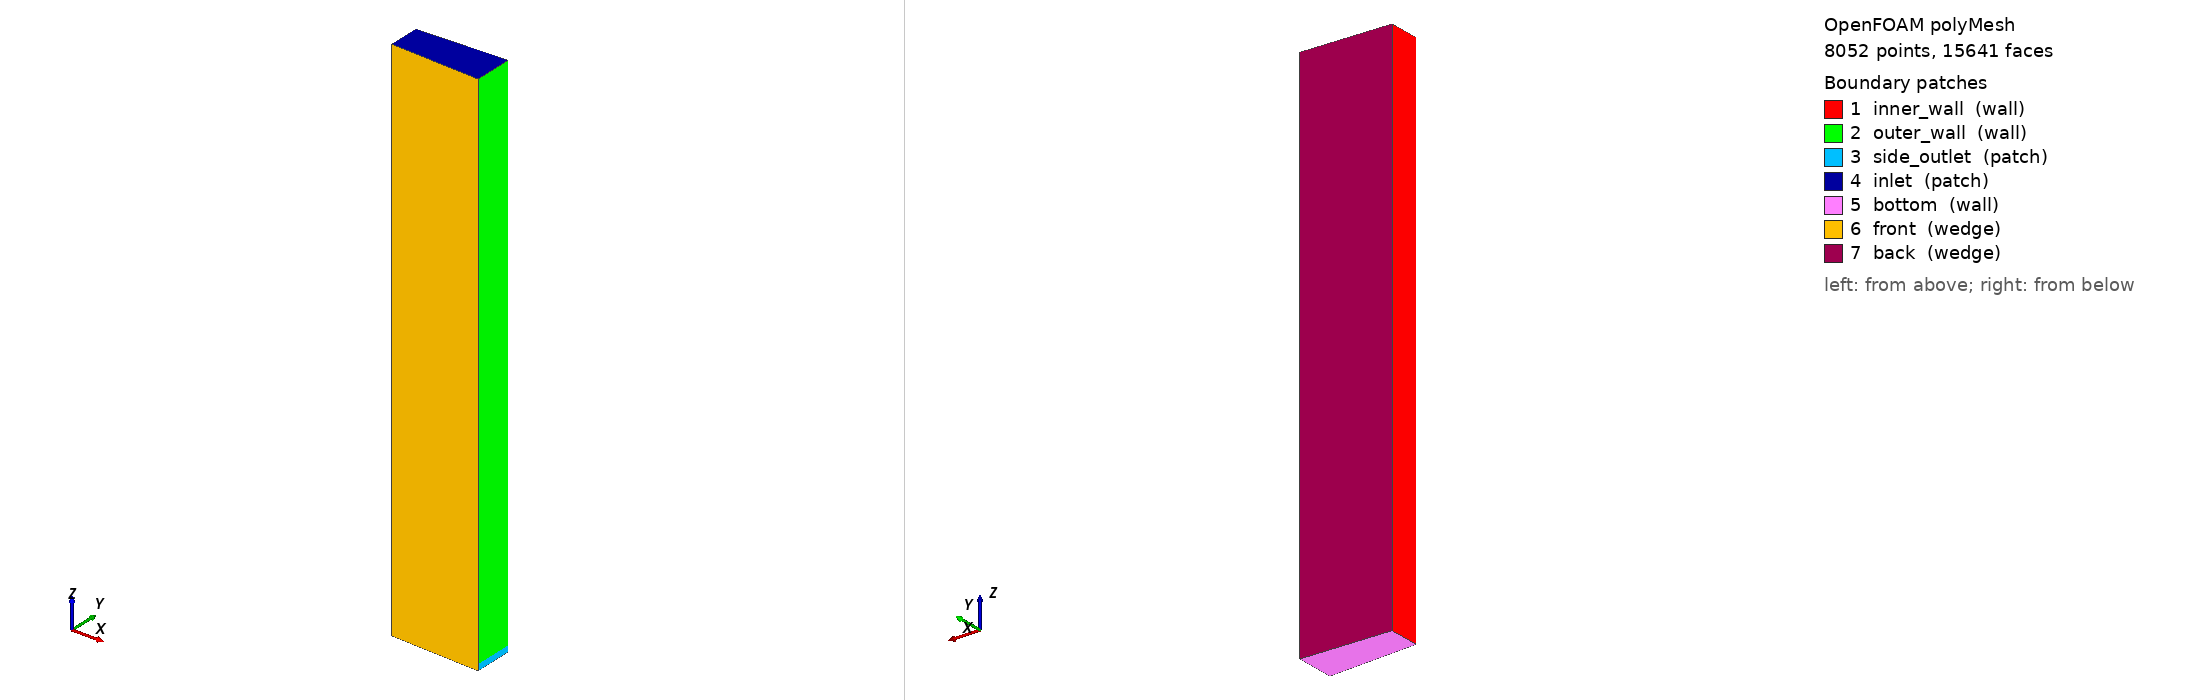

OpenFOAM case: the committed polyMesh, 8052 points, 15641 faces. Boundary patches (legend numbers): 1 inner_wall (wall), 2 outer_wall (wall), 3 side_outlet (patch), 4 inlet (patch), 5 bottom (wall), 6 front (wedge), 7 back (wedge). Left view from above one corner, right view from below the opposite corner. Boundary conditions: 0 field file(s) under 0/; 0 of 7 drawn patches have an entry in a shipped field file.

=== constant/polyMesh/boundary ===
/*--------------------------------*- C++ -*----------------------------------*\
| =========                 |                                                 |
| \\      /  F ield         | OpenFOAM: The Open Source CFD Toolbox           |
|  \\    /   O peration     | Version:  2506                                  |
|   \\  /    A nd           | Website:  www.openfoam.com                      |
|    \\/     M anipulation  |                                                 |
\*---------------------------------------------------------------------------*/
FoamFile
{
    version     2.0;
    format      ascii;
    arch        "LSB;label=32;scalar=64";
    class       polyBoundaryMesh;
    location    "constant/polyMesh";
    object      boundary;
}
// * * * * * * * * * * * * * * * * * * * * * * * * * * * * * * * * * * * * * //

7
(
    inner_wall
    {
        type            wall;
        inGroups        1(wall);
        nFaces          121;
        startFace       7591;
    }
    outer_wall
    {
        type            wall;
        inGroups        1(wall);
        nFaces          120;
        startFace       7712;
    }
    side_outlet
    {
        type            patch;
        nFaces          1;
        startFace       7832;
    }
    inlet
    {
        type            patch;
        nFaces          32;
        startFace       7833;
    }
    bottom
    {
        type            wall;
        inGroups        1(wall);
        nFaces          32;
        startFace       7865;
    }
    front
    {
        type            wedge;
        inGroups        1(wedge);
        nFaces          3872;
        startFace       7897;
    }
    back
    {
        type            wedge;
        inGroups        1(wedge);
        nFaces          3872;
        startFace       11769;
    }
)

// ************************************************************************* //


=== system/blockMeshDict ===
/*--------------------------------*- C++ -*----------------------------------*\
| =========                 |                                                 |
| \\      /  F ield         | OpenFOAM: The Open Source CFD Toolbox           |
|  \\    /   O peration     | Version:  v2506                                 |
|   \\  /    A nd           | Website:  www.openfoam.com                      |
|    \\/     M anipulation  |                                                 |
\*---------------------------------------------------------------------------*/
FoamFile
{
    version     2.0;
    format      ascii;
    class       dictionary;
    object      blockMeshDict;
}

// FINE, UNIFORM (ungraded) mesh version of side_outlet_case. Same geometry as the
// coarse case; ONLY the cell counts change. simpleGrading (1 1 1) everywhere -> no
// grading (uniform spacing), by request.
//
// Reactor radii: Ri=0.02540 m, Ro=0.03175 m, gap d=0.00635 m.  z: -0.019050..0.019050.
// side_outlet band = 1 axial cell (0.0004233333 m tall).
//
//   NR = radial cells across the gap    -> Dr = 6.35 mm / NR
//   NZ = axial cells in the main block   -> Dz = 37.677 mm / NZ
// Coarse case was NR=15 (Dr=423 um), NZ=89 (Dz=423 um). Bump NR/NZ below to refine.
// (Uniform mesh => the near-outer-wall cell is Dr; the Sc~1e4 concentration film is
//  ~17-45 um, so only NR >~ 300 begins to resolve it -- see the experiment README.)

convertToMeters 1;

vertices
(
    ( 0.0253758248 -0.0011079324 -0.0190500000)    // 0
    ( 0.0317197810 -0.0013849155 -0.0190500000)    // 1
    ( 0.0317197810  0.0013849155 -0.0190500000)    // 2
    ( 0.0253758248  0.0011079324 -0.0190500000)    // 3

    ( 0.0253758248 -0.0011079324 -0.0186266667)    // 4
    ( 0.0317197810 -0.0013849155 -0.0186266667)    // 5
    ( 0.0317197810  0.0013849155 -0.0186266667)    // 6
    ( 0.0253758248  0.0011079324 -0.0186266667)    // 7

    ( 0.0253758248 -0.0011079324  0.0190500000)    // 8
    ( 0.0317197810 -0.0013849155  0.0190500000)    // 9
    ( 0.0317197810  0.0013849155  0.0190500000)    // 10
    ( 0.0253758248  0.0011079324  0.0190500000)    // 11
);

blocks
(
    // Bottom side-outlet band: 1 axial cell. NR radial cells, uniform.
    hex (0 1 2 3 4 5 6 7) (32 1 1) simpleGrading (1 1 1)

    // Main reactor section: NZ axial cells. NR radial cells, uniform.
    hex (4 5 6 7 8 9 10 11) (32 1 120) simpleGrading (1 1 1)
);

edges
(
    arc 0 3 ( 0.0254000000 0 -0.0190500000)
    arc 1 2 ( 0.0317500000 0 -0.0190500000)

    arc 4 7 ( 0.0254000000 0 -0.0186266667)
    arc 5 6 ( 0.0317500000 0 -0.0186266667)

    arc 8 11 ( 0.0254000000 0  0.0190500000)
    arc 9 10 ( 0.0317500000 0  0.0190500000)
);

boundary
(
    inner_wall
    {
        type wall;
        faces
        (
            (0 4 7 3)
            (4 8 11 7)
        );
    }

    outer_wall
    {
        type wall;
        faces
        (
            (5 6 10 9)
        );
    }

    side_outlet
    {
        type patch;
        faces
        (
            (1 2 6 5)
        );
    }

    inlet
    {
        type patch;
        faces
        (
            (8 9 10 11)
        );
    }

    bottom
    {
        type wall;
        faces
        (
            (0 3 2 1)
        );
    }

    front
    {
        type wedge;
        faces
        (
            (0 1 5 4)
            (4 5 9 8)
        );
    }

    back
    {
        type wedge;
        faces
        (
            (3 7 6 2)
            (7 11 10 6)
        );
    }
);

mergePatchPairs
(
);

// ************************************************************************* //


Also in the case, not shown: constant/polyMesh/faces (numeric list); constant/polyMesh/neighbour (numeric list); constant/polyMesh/owner (numeric list); constant/polyMesh/points (numeric list).
